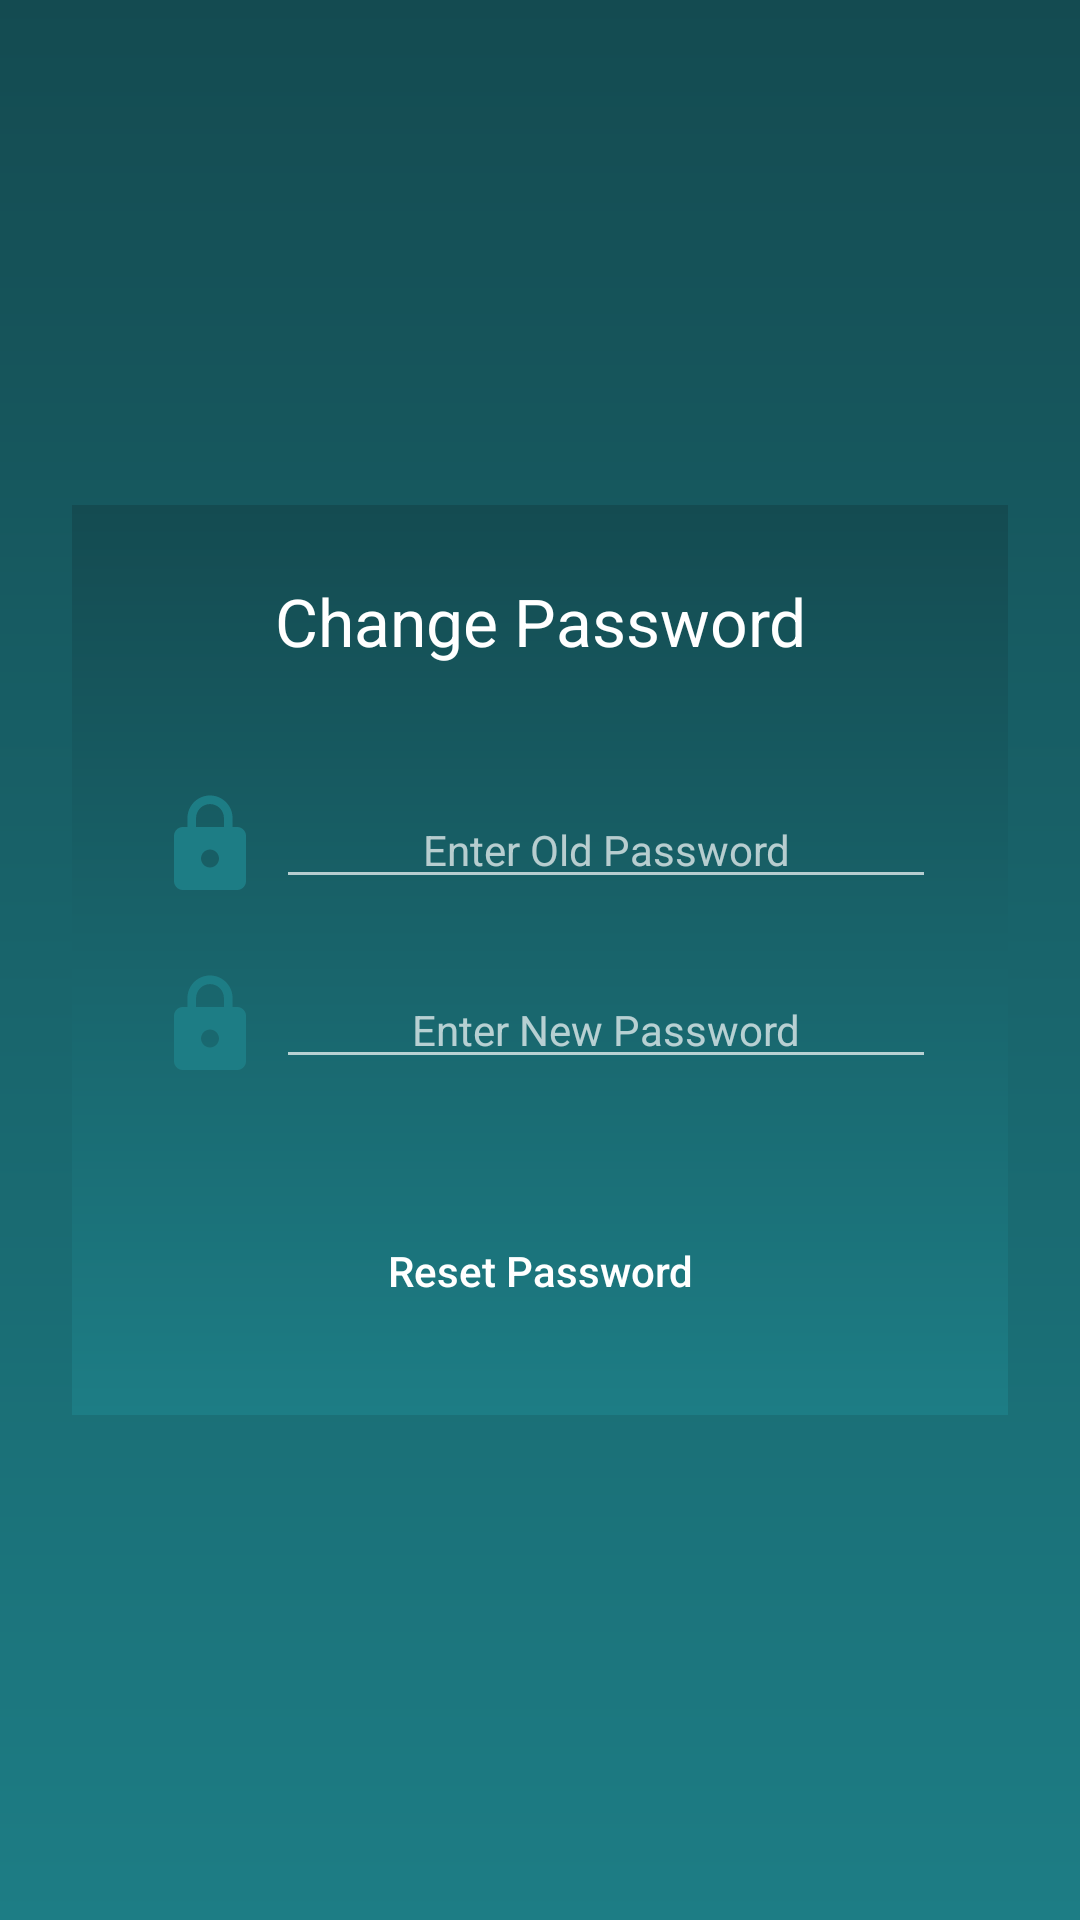

This screen was rendered from an Android layout file. Write that file and the resources it references.
<!-- AndroidManifest.xml: application theme Theme.FarmerMappingApp -->
<!-- res/layout/reset_password.xml -->
<?xml version="1.0" encoding="utf-8"?>
<androidx.constraintlayout.widget.ConstraintLayout xmlns:android="http://schemas.android.com/apk/res/android"
    xmlns:tools="http://schemas.android.com/tools"
    android:layout_width="match_parent"
    android:layout_height="match_parent"
    android:id="@+id/parent"
    xmlns:app="http://schemas.android.com/apk/res-auto">

    <LinearLayout
        android:layout_width="match_parent"
        android:layout_height="wrap_content"
        android:layout_margin="24dp"
        android:background="@drawable/bg"
        android:gravity="top"
        android:orientation="vertical"
        android:padding="24dp"
        app:layout_constraintBottom_toBottomOf="parent"
        app:layout_constraintEnd_toEndOf="parent"
        app:layout_constraintStart_toStartOf="parent"
        app:layout_constraintTop_toTopOf="parent">

        <TextView
            android:layout_width="match_parent"
            android:layout_height="wrap_content"
            android:layout_marginBottom="10dp"
            android:gravity="center"
            android:text="Change Password"
            android:textAppearance="@style/TextAppearance.AppCompat.Large"
            android:textColor="@color/white" />

        <TextView
            android:id="@+id/error"
            android:layout_width="match_parent"
            android:layout_height="wrap_content"
            android:height="24dp"
            android:gravity="center"
            android:text=""
            android:textColor="@color/orange"
            android:textSize="14sp" />

        <LinearLayout
            android:layout_width="match_parent"
            android:layout_height="wrap_content"
            android:layout_marginTop="8dp"
            android:layout_marginBottom="8dp"
            android:orientation="vertical">

            <LinearLayout
                android:layout_width="match_parent"
                android:layout_height="wrap_content"
                android:layout_marginBottom="24dp"
                android:background="@drawable/input_green_border"
                android:orientation="horizontal">

                <ImageView
                    android:layout_width="44dp"
                    android:layout_height="match_parent"
                    android:layout_gravity="center"
                    android:src="@drawable/ic_password" />

                <EditText
                    android:id="@+id/oldPassword"
                    android:layout_width="0dp"
                    android:layout_height="wrap_content"
                    android:layout_weight="1"
                    android:backgroundTint="@color/translucent_white"
                    android:gravity="center"
                    android:hint="Enter Old Password"
                    android:inputType="textPassword"
                    android:textAppearance="@style/TextAppearance.AppCompat.Body1"
                    android:textColor="@color/white"
                    android:textColorHighlight="@color/orange"
                    android:textColorHint="@color/translucent_white"
                    android:textStyle="normal" />
            </LinearLayout>

            <LinearLayout
                android:layout_width="match_parent"
                android:layout_height="wrap_content"
                android:layout_marginBottom="24dp"
                android:background="@drawable/input_green_border"
                android:orientation="horizontal">

                <ImageView
                    android:layout_width="44dp"
                    android:layout_height="match_parent"
                    android:layout_gravity="center"
                    android:src="@drawable/ic_password" />

                <EditText
                    android:id="@+id/newPassword"
                    android:layout_width="match_parent"
                    android:layout_height="wrap_content"
                    android:layout_weight="1"
                    android:backgroundTint="@color/translucent_white"
                    android:gravity="center"
                    android:hint="Enter New Password"
                    android:inputType="textPassword"
                    android:textAppearance="@style/TextAppearance.AppCompat.Body1"
                    android:textColor="@color/white"
                    android:textColorHighlight="@color/orange"
                    android:textColorHint="@color/translucent_white"
                    android:textStyle="normal" />
            </LinearLayout>


        </LinearLayout>

        <androidx.appcompat.widget.AppCompatButton
            android:id="@+id/changePassword"
            android:layout_width="wrap_content"
            android:layout_height="wrap_content"
            android:layout_gravity="center"
            android:layout_marginTop="8dp"
            android:background="@drawable/dark_green_button"
            android:paddingStart="30dp"
            android:paddingRight="30dp"
            android:text="Reset Password"
            android:textAllCaps="false"
            android:textColor="@color/white"
            android:textSize="14sp" />
    </LinearLayout>
</androidx.constraintlayout.widget.ConstraintLayout>
<!-- resources referenced by this layout -->
<resources>
  <color name="orange">#FF5722</color>
  <color name="translucent_white">#B0FFFFFF</color>
  <color name="white">#FFFFFFFF</color>
  <!-- drawable bg (drawable) -->
  <?xml version="1.0" encoding="utf-8"?>
  <shape android:shape="rectangle" xmlns:android="http://schemas.android.com/apk/res/android">
      <gradient android:startColor="@color/secondary" android:endColor="@color/tertiary" android:angle="-90" />
  </shape>
  <!-- drawable ic_password (drawable) -->
  <vector android:height="24dp" android:tint="#1D7D85"
      android:viewportHeight="24" android:viewportWidth="24"
      android:width="24dp" xmlns:android="http://schemas.android.com/apk/res/android">
      <path android:fillColor="@android:color/white" android:pathData="M18,8h-1L17,6c0,-2.76 -2.24,-5 -5,-5S7,3.24 7,6v2L6,8c-1.1,0 -2,0.9 -2,2v10c0,1.1 0.9,2 2,2h12c1.1,0 2,-0.9 2,-2L20,10c0,-1.1 -0.9,-2 -2,-2zM12,17c-1.1,0 -2,-0.9 -2,-2s0.9,-2 2,-2 2,0.9 2,2 -0.9,2 -2,2zM15.1,8L8.9,8L8.9,6c0,-1.71 1.39,-3.1 3.1,-3.1 1.71,0 3.1,1.39 3.1,3.1v2z"/>
  </vector>
  <style name="Theme.FarmerMappingApp" parent="Theme.MaterialComponents.DayNight.NoActionBar">
          
          <item name="colorPrimary">@color/green</item>
          <item name="android:windowBackground">@drawable/bg</item>
          <item name="colorPrimaryVariant">@color/greenblue</item>
          <item name="colorOnPrimary">@color/white</item>
          
          <item name="colorSecondary">@color/dark_green</item>
          <item name="colorSecondaryVariant">@color/dark_green</item>
          <item name="colorOnSecondary">@color/dark_green</item>
          
          <item name="android:statusBarColor" tools:targetApi="l">?attr/colorPrimaryVariant</item>
          
          <item name="android:spinnerItemStyle">@style/SpinnerItem</item>
          <item name="android:spinnerDropDownItemStyle">@style/SpinnerDropDownItem</item>
      </style>
  <color name="secondary">#144B51</color>
  <color name="tertiary">#1D7D85</color>
  <color name="green">#2196F3</color>
  <color name="greenblue">#1D7D85</color>
  <color name="dark_green">#077E8E</color>
  <style name="SpinnerItem">
          <item name="android:textColor">@color/dark_green</item>
          <item name="android:textSize">12sp</item>
          <item name="android:padding">10dp</item>
      </style>
  <style name="SpinnerDropDownItem">
          <item name="android:textColor">@color/dark_green</item>
          <item name="android:background">@color/white</item>
      </style>
</resources>
